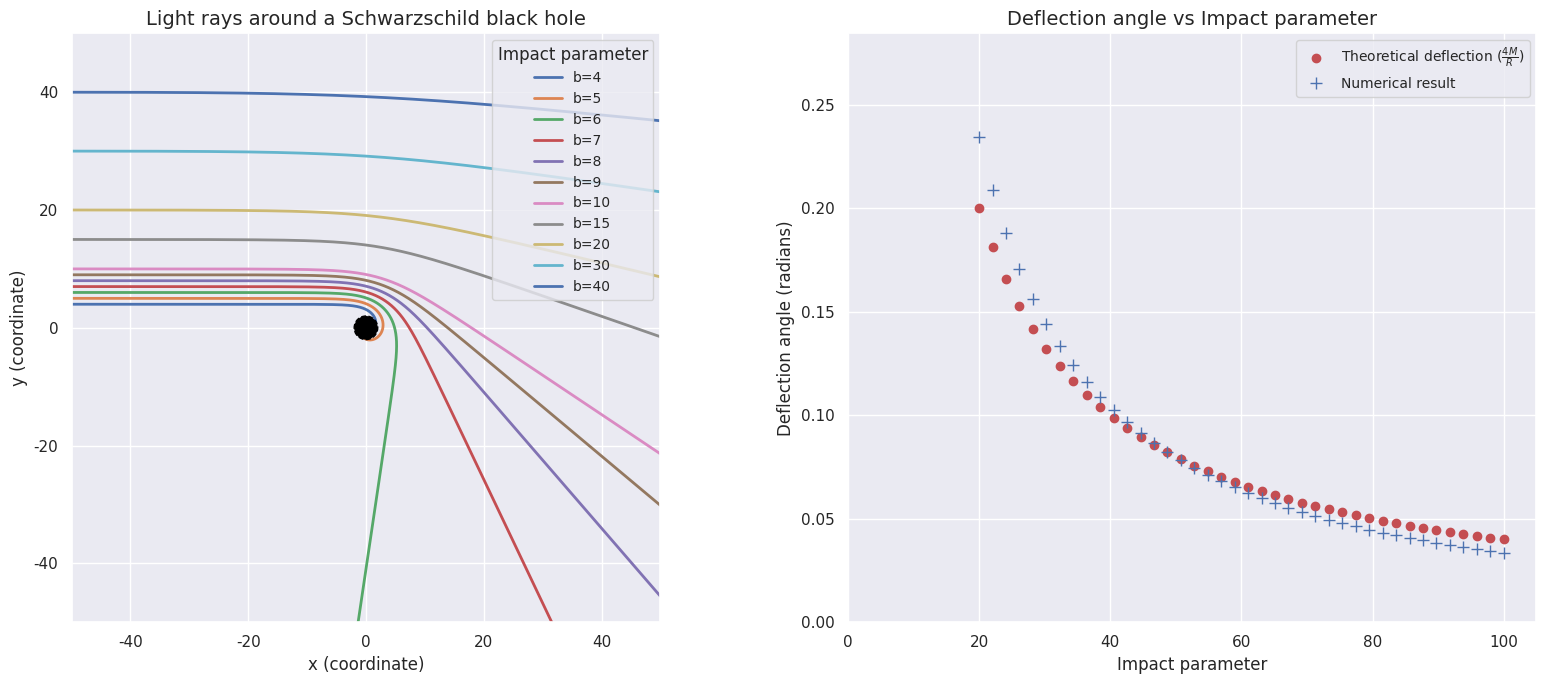

This figure's Python source:
import seaborn as sns
import numpy as np
import matplotlib.pyplot as plt
from scipy.integrate import solve_ivp

sns.set(style="darkgrid")

def schw_null_geodesics(t, w, M, L):
    r, rdot, phi = w
    phidot = L / r**2
    return [
        rdot,
        L**2 * (r - 3*M) / r**4,
        phidot
    ]


def expected_schw_light_bending(r, M):
    return 4. * M / r


def solve(t_span, t_eval, initial, p):
    M, L = p
    sol = solve_ivp(schw_null_geodesics, t_span, initial, t_eval=t_eval, args=(M, L), rtol=1e-9, atol=1e-9)
    r = sol.y[0]
    phi = sol.y[2]
    return r, phi


def calculate_deflection(x, y, t):
    num_entries = len(t)
    gradient = (y[num_entries*4//5] - y[num_entries-1]) / (x[num_entries*4//5] - x[num_entries-1])
    return np.arctan(-gradient)


def calculate_initial_conditions(b, initial_x):
    initial_r = np.sqrt(b**2 + initial_x**2)
    initial_phi = np.arccos(initial_x / initial_r)
    initial_rdot = np.cos(initial_phi)
    initial_phidot = -np.sqrt((1 - initial_rdot**2) / initial_r**2)
    L = initial_r**2 * initial_phidot
    return [initial_r, initial_rdot, initial_phi], L


def plot_both():
    fig, (ax1, ax2) = plt.subplots(1, 2, figsize=(16, 7))

    M = 1.
    R = 2*M
    initial_x = -50
    max_t = 10000.
    t_eval = np.arange(0, max_t, 0.01)

    # --- Plot 1: Light rays ---
    bs1 = np.array([4, 5, 6, 7, 8, 9, 10, 15, 20, 30, 40])
    for b in bs1:
        initial, L = calculate_initial_conditions(b, initial_x)
        r, phi = solve((0, max_t), t_eval, initial, [M, L])
        x = r * np.cos(phi)
        y = r * np.sin(phi)
        ax1.plot(x, y, label=f"b={b}", linestyle='-', linewidth=2)

    lim = -initial_x
    ax1.set_xlim([-lim, lim])
    ax1.set_ylim([-lim, lim])
    ax1.set_aspect('equal', adjustable='box')
    ax1.set_title('Light rays around a Schwarzschild black hole', fontsize=14)
    ax1.set_xlabel('x (coordinate)', fontsize=12)
    ax1.set_ylabel('y (coordinate)', fontsize=12)
    ax1.legend(title="Impact parameter", loc='upper right', fontsize=10)

    circle = plt.Circle((0., 0.), R, color='black', fill=True, zorder=10, linestyle='--')
    ax1.add_artist(circle)

    # --- Plot 2: Deflection angles ---
    bs2 = np.linspace(20, 100, 40)
    deflections = []
    for b in bs2:
        initial, L = calculate_initial_conditions(b, initial_x)
        r, phi = solve((0, max_t), t_eval, initial, [M, L])
        x = r * np.cos(phi)
        y = r * np.sin(phi)
        deflections.append(calculate_deflection(x, y, t_eval))

    expected = expected_schw_light_bending(bs2, M)
    ax2.plot(bs2, expected, 'ro', label=r'Theoretical deflection ($\frac{4M}{R}$)', markersize=6)
    ax2.plot(bs2, deflections, 'b+', label='Numerical result', markersize=8)
    ax2.set_title('Deflection angle vs Impact parameter', fontsize=14)
    ax2.set_xlabel('Impact parameter', fontsize=12)
    ax2.set_ylabel('Deflection angle (radians)', fontsize=12)
    ax2.legend(fontsize=10)

    ax2.grid(True)
    ax2.set_xlim([0, max(bs2)+5])
    ax2.set_ylim([0, max(deflections)+0.05])

    plt.tight_layout()
    plt.subplots_adjust(wspace=0.2)
    plt.show()


if __name__ == '__main__':
    plot_both()
